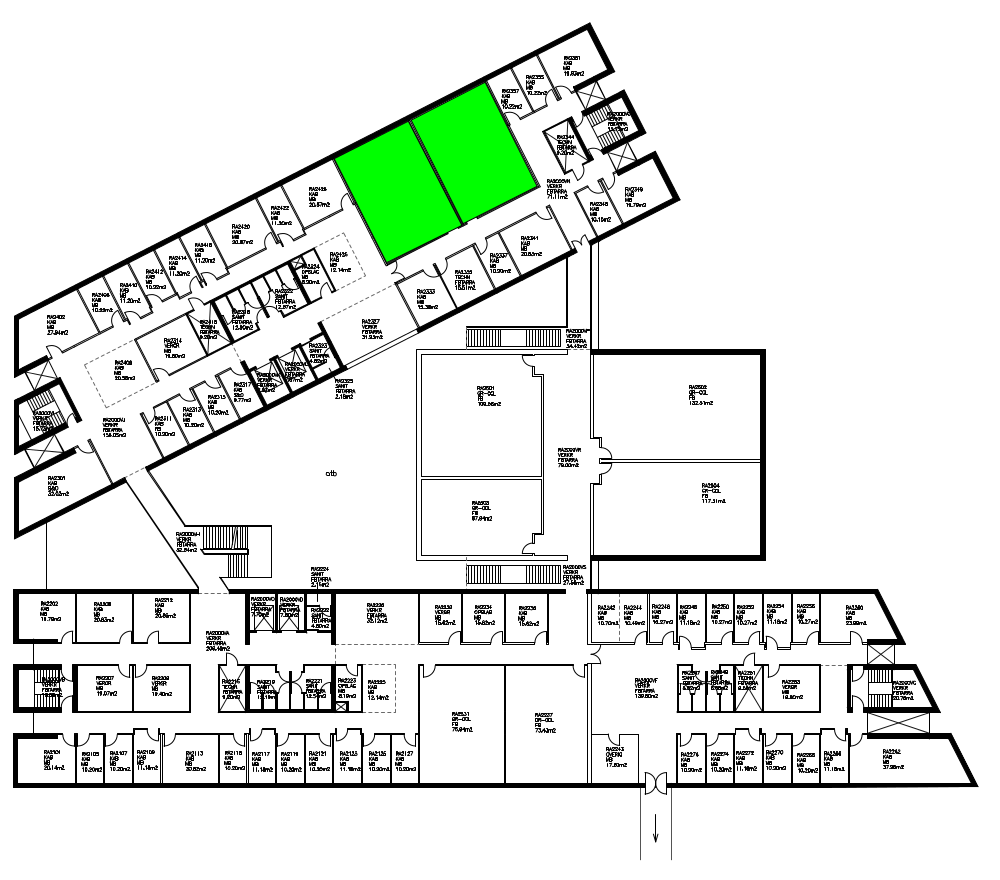

The file beside this chart, header and first rows:
ID, Name, Subject, Currpeople, Maxpeople, Left, Top, Width, Height, Rotate
1, RA 2101, None, 19, 25, 15, 735, 61, 51, 0
2, RA 2105, None, 18, 20, 76, 735, 28, 51, 0
3, RA 2107, None, 17, 23, 104, 735, 29, 51, 0
4, RA 2109, None, 23, 50, 133, 729, 29, 57, 0
5, RA 2113, None, , , 162, 734, 57, 52, 0
6, RA 2115, None, , , 219, 734, 30, 52, 0
7, RA 2117, None, , , 249, 729, 27, 57, 0
8, RA 2119, None, , , 276, 734, 29, 52, 0
9, RA 2121, None, , , 305, 734, 28, 52, 0
10, RA 2123, None, , , 333, 729, 29, 57, 0
11, RA 2125, None, , , 362, 734, 29, 52, 0
12, RA 2127, None, , , 391, 734, 28, 52, 0
13, RA 2231, None, , , 419, 665, 86, 121, 0
14, RA 2237, None, , , 505, 665, 85, 121, 0
15, RA 2243, None, , , 590, 735, 48, 51, 0
16, RA 2276, None, , , 677, 734, 29, 52, 0
17, RA 2274, None, , , 706, 734, 28, 52, 0
18, RA 2272, None, , , 734, 729, 29, 57, 0
19, RA 2270, None, , , 763, 734, 29, 52, 0
20, RA 2268, None, , , 792, 734, 28, 52, 0
21, RA 2266, None, , , 820, 729, 29, 57, 0
22, RA 2262, None, , , 849, 735, 102, 51, 0
23, RA 2207, None, , , 74, 665, 59, 47, 0
24, RA 2209, None, , , 133, 665, 57, 47, 0
25, RA 2215, None, , , 219, 665, 29, 47, 0
26, RA 2219, None, , , 248, 665, 43, 47, 0
27, RA 2221, None, , , 291, 665, 43, 47, 0
28, RA 2223, None, , , 334, 665, 28, 47, 0
29, RA 2225, None, , , 362, 665, 34, 47, 0
30, RA 2247, None, , , 678, 665, 28, 47, 0
31, RA 2249, None, , , 706, 665, 29, 47, 0
32, RA 2251, None, , , 735, 665, 28, 47, 0
33, RA 2253, None, , , 763, 665, 57, 47, 0
34, RA 2202, None, , , 15, 591, 61, 51, 0
35, RA 2208, None, , , 76, 591, 57, 51, 0
36, RA 2212, None, , , 133, 591, 57, 51, 0
37, RA 2000VC, None, , , 247, 591, 30, 41, 0
38, RA 2000VD, None, , , 277, 591, 29, 41, 0
39, RA 2222, None, , , 306, 591, 28, 41, 0
40, RA 2226, None, , , 334, 591, 85, 54, 0
41, RA 2232, None, , , 419, 591, 43, 54, 0
42, RA 2234, None, , , 462, 591, 43, 54, 0
43, RA 2236, None, , , 505, 591, 43, 54, 0
44, RA 2242, None, , , 589, 591, 31, 54, 0
45, RA 2244, None, , , 620, 591, 29, 54, 0
46, RA 2246, None, , , 649, 591, 28, 54, 0
47, RA 2248, None, , , 677, 591, 29, 58, 0
48, RA 2250, None, , , 706, 591, 28, 53, 0
49, RA 2252, None, , , 734, 591, 29, 53, 0
50, RA 2254, None, , , 763, 591, 29, 58, 0
51, RA 2256, None, , , 792, 591, 28, 53, 0
52, RA 2260, None, , , 820, 591, 58, 53, 0
53, RA 2504, None, , , 592, 461, 170, 96, 0
54, RA 2502, None, , , 592, 352, 170, 109, 0
55, RA 2501, None, , , 419, 352, 124, 126, 0
56, RA 2503, None, , , 419, 478, 124, 80, 0
57, RA 2349, None, , , 609, 164, 59, 50, -27
58, RA 2345, None, , , 586, 184, 28, 50, -27
59, RA 2341, None, , , 502, 217, 63, 50, -27
60, , None, , , , , , , -27
... 23 more rows
